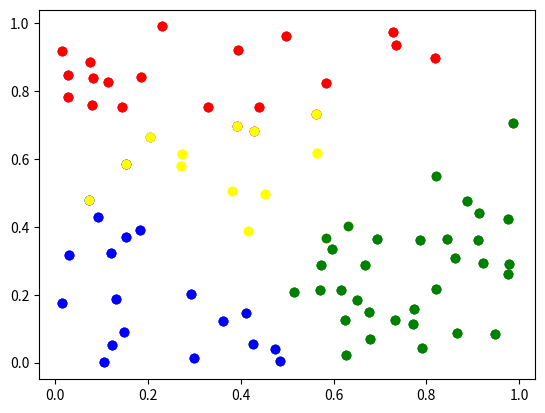

The script that saved this image:
#!/usr/bin/env python
# coding: utf-8

import numpy as np
import matplotlib.pyplot as plt
import random


class Kmeans():
    # Класс принимает список кортежей из координат (x, y), их длину и количество кластеров, на которые надо разбить
    def __init__(self, points=None, lenght=40, clasters_amount=3):
        if points == None:
            self.points = [(random.random(), random.random()) for x in range(lenght)]
            self.lenght = lenght
        else:
            self.points = points
            self.lenght = len(self.points)
        self.clasters_amount = clasters_amount
        
        self.centers = [(0, 0)] * clasters_amount
        self.set_centers()
        
        self.result = [1] * self.lenght
        self.find_the_nearest()
        
        self.draw()
        
    # Метод устанавливает начальные значения для центров кластеров
    def set_centers(self):
        a = [random.randint(0, self.lenght - 1) for x in range(self.clasters_amount)]
        while len(set(a)) != self.clasters_amount:
            a = [random.randint(0, self.lenght - 1) for x in range(self.clasters_amount)]
        
        for i in range(self.clasters_amount):
            self.centers[i] = self.points[a[i]]
            
            
    def get_centers(self):
        return self.centers
    
    # Метод устанавливает для каждой точки принадлежность к определённому кластеру (отображено в self.result)        
    def find_the_nearest(self):
        for i in range(len(self.result)):
            distance_to_centers = [0] * self.clasters_amount
            for j in range(self.clasters_amount):
                a = ((self.getPointsX()[i] - self.centers[j][0]) ** 2 + (self.getPointsY()[i] - self.centers[j][1]) ** 2) ** 0.5
                distance_to_centers[j] = a
            z = distance_to_centers.index(min(distance_to_centers))
            self.result[i] = z
            
    
    def get_result(self):
        return self.result
    
    # Рисует исходные точки, не распределённые на кластеры        
    def start_draw(self):
        plt.plot([x[0] for x in self.points], [x[1] for x in self.points], 'o')
        plt.show()
        
    
    def getPoints(self):
        return self.points
    
    
    def getPointsX(self):        
        return [x[0] for x in self.points]
    
    
    def getPointsY(self):
        return [x[1] for x in self.points]
    
    # Рисует кластеры из точек
    def draw(self):
        colors = ["r", 'g', 'b', 'yellow', 'orange', "purple", "brown", (0,0.8,0.5)] 
        for i in range(self.clasters_amount):
            sp = []
            for j in range(len(self.result)):
                if self.result[j] == i:
                    sp.append(self.points[j])
            plt.plot([x[0] for x in sp], [x[1] for x in sp], "o" , c=colors[i % len(colors)])
        plt.show()
        
    # Меняет центры кластеров    
    def change_centers(self):
        for i in range(self.clasters_amount):
            sp = []
            for j in range(len(self.result)):
                if self.result[j] == i:
                    sp.append(self.points[j])
            x = [x[0] for x in sp]
            y = [x[1] for x in sp]
            self.centers[i] = (sum(x) / len(x), sum(y) / len(y))
            
    # Метод, который делает пошагово весь алгоритм        
    def do_everything(self):
        previous = self.result[:]
        self.change_centers()
        self.find_the_nearest()
        self.draw()
        while self.result != previous:
            previous = self.result[:]
            self.change_centers()
            self.find_the_nearest()
            self.draw()
    
    # Метод, который выводит решение задачи кластеризации
    def do_result(self):
        previous = self.result[:]
        self.change_centers()
        self.find_the_nearest()
        self.draw()
        while self.result != previous:
            previous = self.result[:]
            self.change_centers()
            self.find_the_nearest()
        self.draw()


x = Kmeans(lenght=80, clasters_amount=4)
x.do_result()